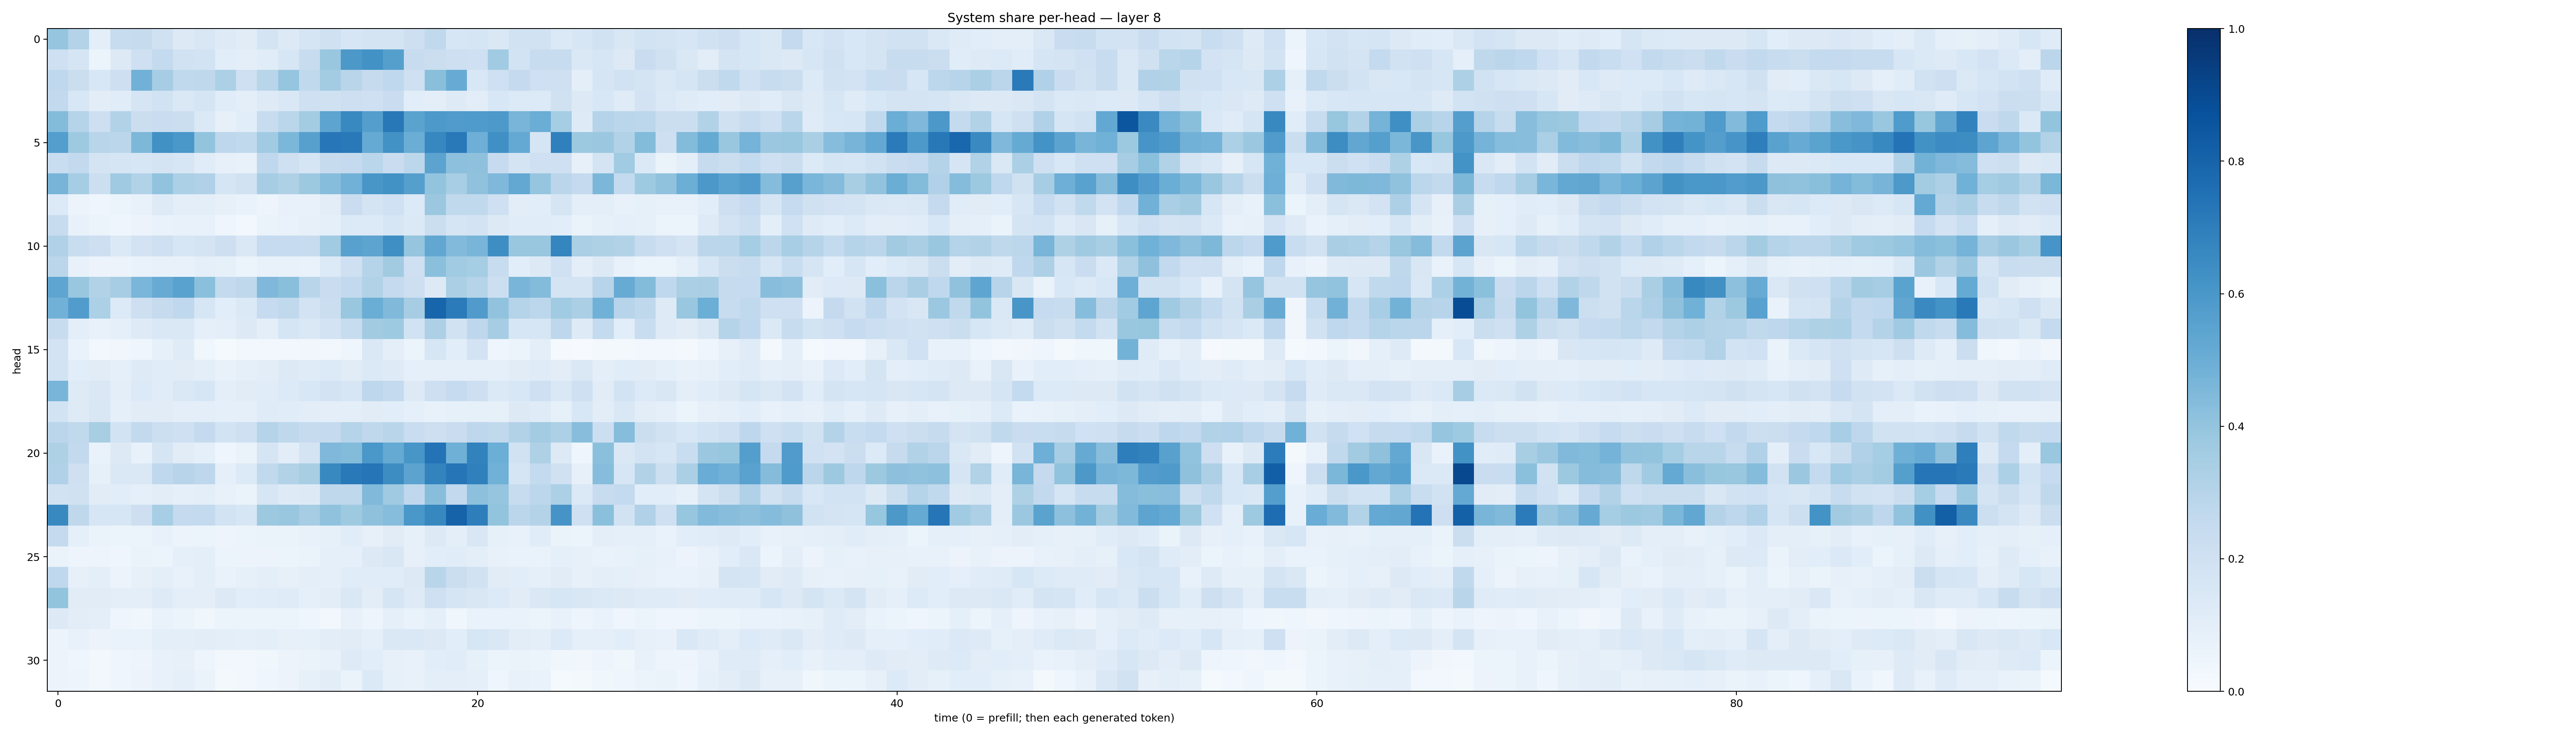

Values plotted in this chart, from the file beside it:
0.3980012, 0.30693763, 0.100089654, 0.23773484, 0.24415864, 0.19785313, 0.13241014, 0.14862034, 0.124779016, 0.11140206, 0.17327338, 0.12818614, 0.16725977, 0.19891603, 0.16165553, 0.17887339, 0.17916398, 0.21306275, 0.26437664, 0.15682557, 0.16716678, 0.14071287, 0.18955411, 0.19488482
0.21, 0.1697, 0.0539, 0.1296, 0.2054, 0.2564, 0.1924, 0.1842, 0.1069, 0.09736, 0.1153, 0.1587, 0.2411, 0.3905, 0.5956, 0.6221, 0.5663, 0.235, 0.2192, 0.2129, 0.2037, 0.3671, 0.1845, 0.242
0.2665, 0.2246, 0.1553, 0.2111, 0.4843, 0.3493, 0.2644, 0.2732, 0.3285, 0.2089, 0.292, 0.3971, 0.2645, 0.3574, 0.2905, 0.2455, 0.2681, 0.2092, 0.4227, 0.5103, 0.1541, 0.2041, 0.2535, 0.2065
0.2604, 0.1543, 0.1033, 0.1164, 0.171, 0.1943, 0.1447, 0.1664, 0.1141, 0.09978, 0.1231, 0.1462, 0.2052, 0.1978, 0.2127, 0.2105, 0.2273, 0.1063, 0.09587, 0.1246, 0.1027, 0.1546, 0.1332, 0.1349
0.4382, 0.2985, 0.2129, 0.3119, 0.2207, 0.2296, 0.2188, 0.1396, 0.07913, 0.1079, 0.2421, 0.2855, 0.3568, 0.5417, 0.6587, 0.5667, 0.7188, 0.5493, 0.591, 0.581, 0.5843, 0.5916, 0.466, 0.5019
0.5699, 0.3714, 0.29, 0.2815, 0.4534, 0.625, 0.601, 0.4022, 0.2743, 0.2642, 0.3643, 0.4601, 0.5612, 0.723, 0.7178, 0.5193, 0.6228, 0.5017, 0.6672, 0.718, 0.4932, 0.6316, 0.5207, 0.1658
0.2325, 0.2612, 0.1767, 0.1704, 0.1597, 0.1771, 0.1605, 0.1165, 0.08087, 0.07664, 0.2684, 0.2094, 0.165, 0.2437, 0.2514, 0.2886, 0.2296, 0.2774, 0.5433, 0.4165, 0.4113, 0.2468, 0.1774, 0.2035
0.4715, 0.3523, 0.2182, 0.3675, 0.3117, 0.4029, 0.3305, 0.3174, 0.17, 0.1947, 0.3483, 0.3209, 0.3767, 0.4309, 0.4812, 0.6029, 0.6224, 0.5662, 0.4001, 0.3475, 0.4092, 0.4529, 0.5247, 0.3976
0.1363, 0.05771, 0.04478, 0.0516, 0.07362, 0.124, 0.09799, 0.1006, 0.07946, 0.06689, 0.04786, 0.07363, 0.0722, 0.1053, 0.2293, 0.1767, 0.2003, 0.1348, 0.3827, 0.2629, 0.2647, 0.2056, 0.1025, 0.1082
0.2387, 0.07444, 0.06133, 0.04517, 0.05574, 0.06807, 0.07071, 0.07288, 0.04133, 0.03069, 0.06478, 0.06893, 0.07829, 0.09172, 0.1349, 0.1345, 0.157, 0.1392, 0.2213, 0.1701, 0.1828, 0.1263, 0.1138, 0.1146
0.32, 0.2319, 0.2145, 0.1376, 0.1828, 0.2105, 0.1615, 0.1792, 0.2112, 0.1464, 0.2479, 0.2486, 0.2417, 0.3671, 0.5548, 0.5391, 0.6328, 0.398, 0.5302, 0.4424, 0.4657, 0.6391, 0.3903, 0.3898
0.2827, 0.07534, 0.05604, 0.05825, 0.06845, 0.07404, 0.07398, 0.08749, 0.08411, 0.06044, 0.07731, 0.07175, 0.06964, 0.1336, 0.2079, 0.2998, 0.36, 0.2091, 0.4216, 0.366, 0.3542, 0.2406, 0.1058, 0.1265
0.5374, 0.3876, 0.3157, 0.3486, 0.4646, 0.5111, 0.5539, 0.4184, 0.2555, 0.2713, 0.4495, 0.424, 0.2916, 0.2302, 0.2605, 0.3152, 0.2517, 0.2111, 0.1292, 0.3322, 0.3007, 0.2173, 0.4678, 0.4407
0.4843, 0.5765, 0.3298, 0.1347, 0.2111, 0.2425, 0.2661, 0.1575, 0.1062, 0.1403, 0.2494, 0.2636, 0.1821, 0.2254, 0.3882, 0.5012, 0.448, 0.3495, 0.7939, 0.7074, 0.5819, 0.406, 0.3022, 0.28
0.2411, 0.1003, 0.07321, 0.09129, 0.1213, 0.1457, 0.147, 0.09284, 0.09489, 0.1265, 0.1012, 0.1642, 0.1478, 0.1815, 0.2392, 0.3595, 0.3714, 0.1938, 0.3268, 0.193, 0.2737, 0.3496, 0.1596, 0.1576
0.1833, 0.06707, 0.02894, 0.03259, 0.04576, 0.08551, 0.1192, 0.03887, 0.01356, 0.02739, 0.02811, 0.02395, 0.03508, 0.02503, 0.04039, 0.1472, 0.09958, 0.06237, 0.1598, 0.1077, 0.1804, 0.03994, 0.05466, 0.09948
0.1841, 0.1056, 0.1097, 0.08891, 0.1212, 0.1148, 0.1094, 0.09965, 0.07457, 0.0916, 0.1051, 0.131, 0.1177, 0.1365, 0.1131, 0.1383, 0.1235, 0.08755, 0.08648, 0.09042, 0.08919, 0.09212, 0.1118, 0.1207
0.4653, 0.1244, 0.1452, 0.09379, 0.135, 0.1133, 0.1475, 0.1565, 0.09434, 0.112, 0.117, 0.1346, 0.1544, 0.1817, 0.1608, 0.2756, 0.2572, 0.1324, 0.2116, 0.2485, 0.2115, 0.1382, 0.1541, 0.2035
0.1865, 0.1234, 0.1522, 0.09076, 0.1106, 0.1127, 0.09973, 0.09999, 0.08834, 0.0921, 0.1192, 0.1171, 0.1052, 0.09552, 0.09859, 0.1119, 0.1059, 0.08664, 0.07683, 0.08524, 0.08259, 0.08316, 0.1295, 0.1203
0.2838, 0.2618, 0.3408, 0.1845, 0.2581, 0.2181, 0.2107, 0.2522, 0.1849, 0.2057, 0.3011, 0.2716, 0.2431, 0.2532, 0.2983, 0.2726, 0.293, 0.2286, 0.2128, 0.2294, 0.2738, 0.2625, 0.309, 0.357
0.3217, 0.2604, 0.06647, 0.1305, 0.07088, 0.1679, 0.1109, 0.09251, 0.04396, 0.06331, 0.1641, 0.1051, 0.1758, 0.4504, 0.4389, 0.598, 0.5186, 0.6022, 0.7392, 0.4883, 0.6836, 0.4963, 0.1881, 0.3216
0.3193, 0.2055, 0.08481, 0.143, 0.1431, 0.2684, 0.2954, 0.2736, 0.09338, 0.1351, 0.2636, 0.3129, 0.3414, 0.6574, 0.7162, 0.7311, 0.6421, 0.5462, 0.6763, 0.733, 0.6912, 0.4883, 0.1682, 0.2541
0.1887, 0.199, 0.1113, 0.1091, 0.08899, 0.1029, 0.09262, 0.1003, 0.07645, 0.06584, 0.1638, 0.1229, 0.1266, 0.2733, 0.2722, 0.4475, 0.371, 0.269, 0.4283, 0.2587, 0.4142, 0.3967, 0.2389, 0.2774
0.66, 0.2713, 0.1571, 0.1593, 0.2132, 0.3454, 0.2527, 0.254, 0.1861, 0.1572, 0.3771, 0.3861, 0.3514, 0.4072, 0.3729, 0.4123, 0.4317, 0.5986, 0.661, 0.8009, 0.6971, 0.4008, 0.2832, 0.3062
0.2538, 0.08712, 0.06437, 0.05276, 0.06128, 0.07034, 0.05609, 0.05297, 0.04864, 0.05214, 0.06427, 0.0649, 0.074, 0.08312, 0.1149, 0.08041, 0.1096, 0.08377, 0.1258, 0.09799, 0.1497, 0.08292, 0.07057, 0.116
0.06454, 0.05034, 0.04913, 0.04644, 0.06397, 0.06051, 0.09358, 0.09773, 0.06025, 0.05724, 0.05595, 0.05378, 0.06445, 0.08839, 0.08681, 0.1263, 0.1485, 0.07989, 0.1082, 0.1163, 0.09721, 0.07702, 0.06886, 0.06928
0.2694, 0.07871, 0.09921, 0.05668, 0.07824, 0.09787, 0.07269, 0.1002, 0.06776, 0.08265, 0.09591, 0.07937, 0.09474, 0.08617, 0.1153, 0.1163, 0.1157, 0.1314, 0.2916, 0.2208, 0.1887, 0.1099, 0.1056, 0.08719
0.3987, 0.1094, 0.1125, 0.09773, 0.09579, 0.1212, 0.09663, 0.09612, 0.1258, 0.1087, 0.1149, 0.1203, 0.0888, 0.1049, 0.1408, 0.1042, 0.167, 0.1246, 0.209, 0.1687, 0.1513, 0.136, 0.1112, 0.1429
0.1304, 0.1025, 0.0945, 0.04419, 0.03871, 0.0675, 0.05861, 0.03619, 0.05897, 0.06147, 0.05126, 0.05236, 0.04529, 0.02833, 0.07141, 0.05064, 0.08739, 0.067, 0.08952, 0.03595, 0.06811, 0.06854, 0.06684, 0.0516
0.05596, 0.07244, 0.05837, 0.06873, 0.068, 0.09732, 0.09519, 0.103, 0.09564, 0.08856, 0.09918, 0.07963, 0.08357, 0.1043, 0.1131, 0.08997, 0.1476, 0.1429, 0.1274, 0.1081, 0.1611, 0.1415, 0.1042, 0.09589
0.05784, 0.04476, 0.028, 0.04382, 0.05073, 0.07114, 0.08112, 0.04959, 0.02989, 0.02612, 0.03612, 0.05488, 0.06342, 0.07672, 0.1241, 0.1069, 0.07925, 0.07207, 0.1077, 0.1152, 0.0836, 0.05971, 0.06268, 0.06056
0.05619, 0.04939, 0.03031, 0.0466, 0.05715, 0.07532, 0.09161, 0.06568, 0.01723, 0.02595, 0.04057, 0.05645, 0.0829, 0.1032, 0.06281, 0.1387, 0.0842, 0.07559, 0.09731, 0.09799, 0.08747, 0.04647, 0.07366, 0.06797
